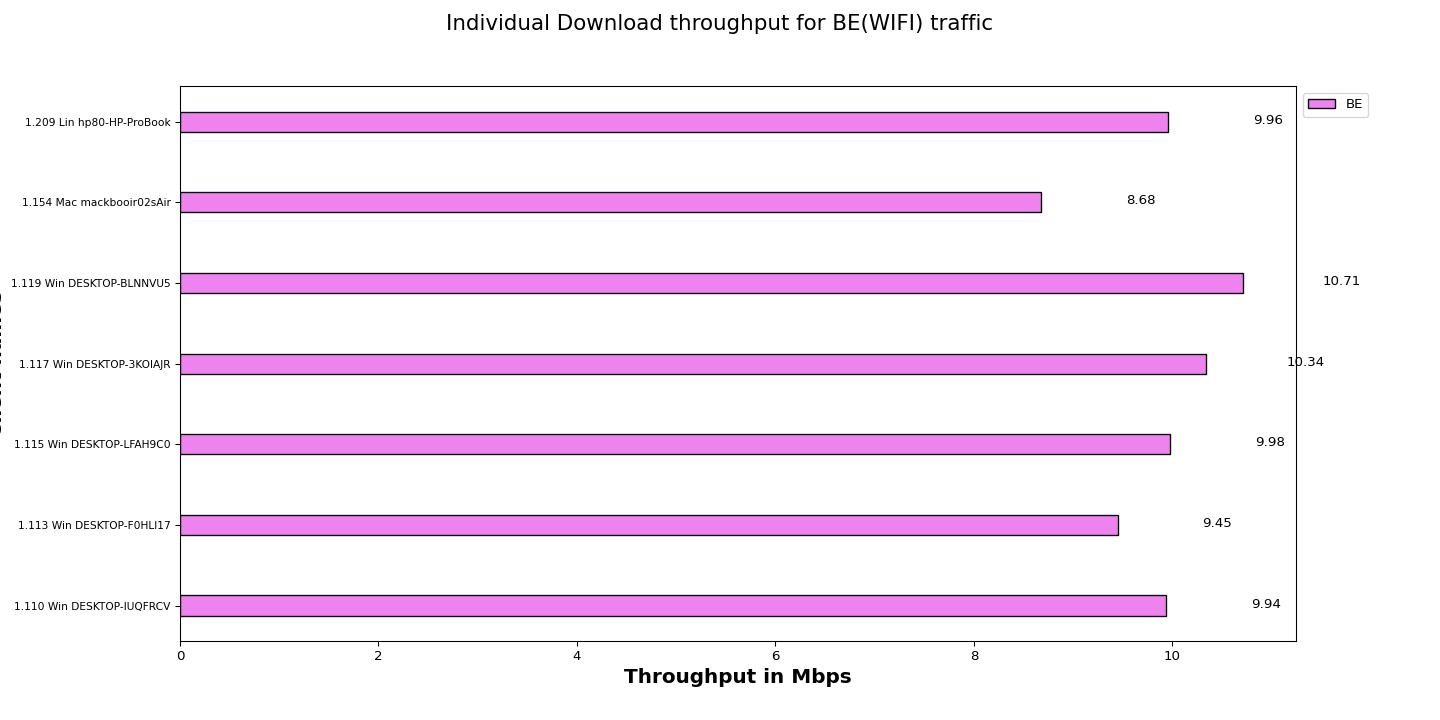

The file beside this chart, header and first rows:
Client names, BE
1.110 Win DESKTOP-IUQFRCV, 9.94
1.113 Win DESKTOP-F0HLI17, 9.45
1.115 Win DESKTOP-LFAH9C0, 9.98
1.117 Win DESKTOP-3KOIAJR, 10.34
1.119 Win DESKTOP-BLNNVU5, 10.71
1.154 Mac mackbooir02sAir, 8.68
1.209 Lin hp80-HP-ProBook, 9.96
